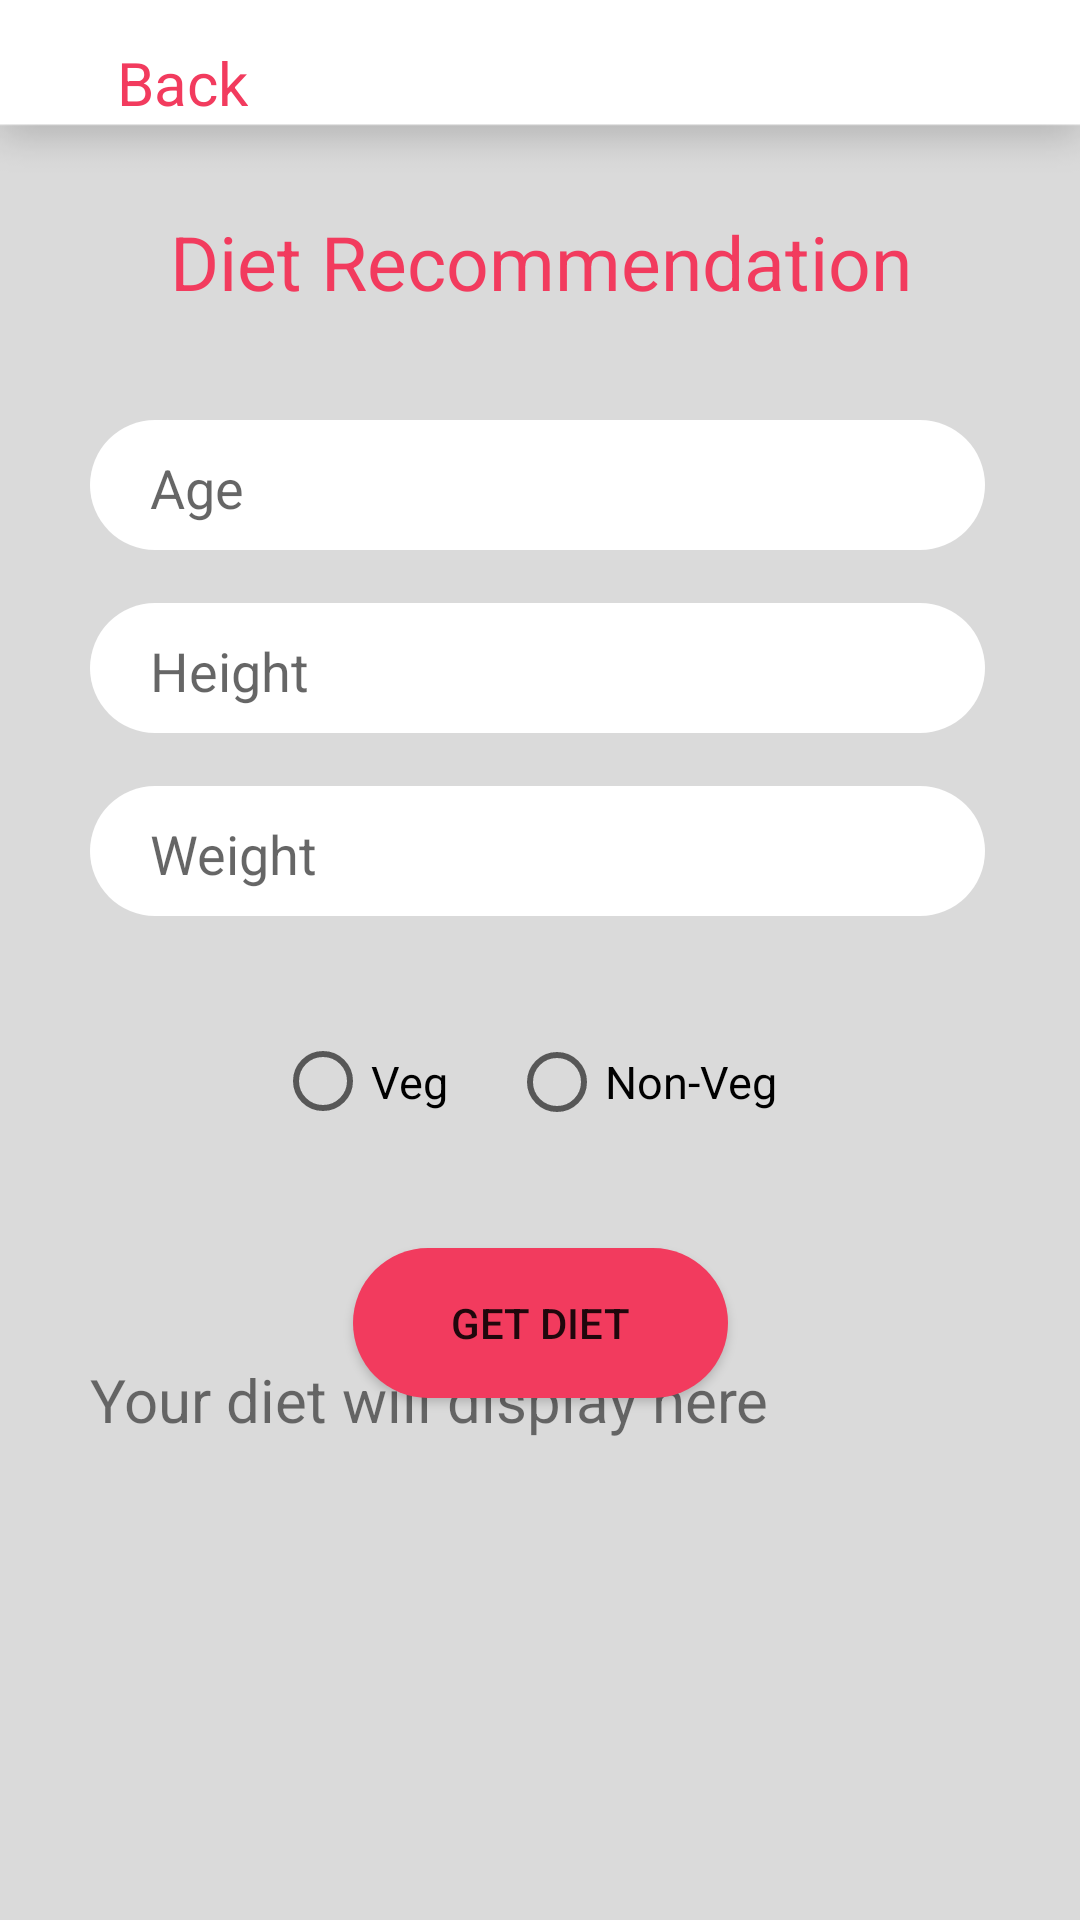

This screen was rendered from an Android layout file. Write that file and the resources it references.
<!-- AndroidManifest.xml: application theme AppTheme -->
<!-- res/layout/activity_diet_home.xml -->
<?xml version="1.0" encoding="utf-8"?>
<androidx.constraintlayout.widget.ConstraintLayout xmlns:android="http://schemas.android.com/apk/res/android"
    xmlns:app="http://schemas.android.com/apk/res-auto"
    xmlns:tools="http://schemas.android.com/tools"
    android:layout_width="match_parent"
    android:layout_height="match_parent"
    tools:context=".diet_home"
    android:background="@drawable/simple_bg">

    <TextView
        android:id="@+id/back"
        android:layout_width="wrap_content"
        android:layout_height="wrap_content"
        android:layout_marginTop="14dp"
        android:text="Back"
        android:textColor="#F23B5E"
        android:textSize="20sp"
        app:layout_constraintEnd_toEndOf="parent"
        app:layout_constraintHorizontal_bias="0.123"
        app:layout_constraintStart_toStartOf="parent"
        app:layout_constraintTop_toTopOf="parent" />

    <TextView
        android:id="@+id/textv"
        android:layout_width="wrap_content"
        android:layout_height="wrap_content"
        android:text="Diet Recommendation"
        android:textSize="25sp"
        android:textColor="@color/colorAccent"
        app:layout_constraintBottom_toBottomOf="parent"
        app:layout_constraintEnd_toEndOf="parent"
        app:layout_constraintHorizontal_bias="0.504"
        app:layout_constraintStart_toStartOf="parent"
        app:layout_constraintTop_toTopOf="parent"
        app:layout_constraintVertical_bias="0.116" />

    <EditText
        android:id="@+id/age"
        android:layout_width="300dp"
        android:layout_height="45dp"
        android:paddingLeft="20dp"
        android:background="@drawable/editextbck"
        android:layout_marginTop="36dp"
        android:ems="10"
        android:inputType="number"
        android:hint="Age"
        app:layout_constraintEnd_toEndOf="parent"
        app:layout_constraintStart_toStartOf="parent"
        app:layout_constraintTop_toBottomOf="@+id/textv" />

    <EditText
        android:id="@+id/height"
        android:layout_width="300dp"
        android:layout_height="45dp"
        android:paddingLeft="20dp"
        android:background="@drawable/editextbck"
        android:layout_marginTop="16dp"
        android:ems="10"
        android:inputType="number"
        android:hint="Height"
        app:layout_constraintEnd_toEndOf="parent"
        app:layout_constraintStart_toStartOf="parent"
        app:layout_constraintTop_toBottomOf="@+id/age" />

    <EditText
        android:id="@+id/weight"
        android:layout_width="300dp"
        android:layout_height="45dp"
        android:paddingLeft="20dp"
        android:background="@drawable/editextbck"
        android:layout_marginTop="16dp"
        android:ems="10"
        android:inputType="number"
        android:hint="Weight"
        app:layout_constraintEnd_toEndOf="parent"
        app:layout_constraintStart_toStartOf="parent"
        app:layout_constraintTop_toBottomOf="@+id/height" />

    <RadioGroup
        android:id="@+id/VegGroup"
        android:layout_width="197dp"
        android:layout_height="73dp"
        android:layout_gravity="center"
        android:layout_marginTop="16dp"
        android:orientation="horizontal"
        android:weightSum="1"
        app:layout_constraintEnd_toEndOf="parent"
        app:layout_constraintStart_toStartOf="parent"
        app:layout_constraintTop_toBottomOf="@+id/weight">

        <RadioButton
            android:id="@+id/veg"
            android:layout_width="wrap_content"
            android:layout_height="55dp"
            android:layout_margin="10dp"
            android:text="Veg"
            android:textSize="15dp" />

        <RadioButton
            android:id="@+id/nonveg"
            android:layout_width="wrap_content"
            android:layout_height="wrap_content"
            android:layout_margin="10dp"
            android:layout_weight="0.13"
            android:text="Non-Veg"
            android:textSize="15dp" />
    </RadioGroup>

    <Button
        android:id="@+id/getdiet"
        android:layout_width="125dp"
        android:layout_height="50dp"
        android:layout_marginTop="20dp"
        android:background="@drawable/custom_button"
        android:text="Get Diet"
        app:layout_constraintEnd_toEndOf="parent"
        app:layout_constraintStart_toStartOf="parent"
        app:layout_constraintTop_toBottomOf="@+id/VegGroup" />


























    <androidx.core.widget.NestedScrollView
        android:id="@+id/nestedScrollView"
        android:layout_width="match_parent"
        android:layout_height="200dp"
        app:layout_constraintBottom_toBottomOf="parent"
        app:layout_constraintEnd_toEndOf="parent"
        app:layout_constraintStart_toStartOf="parent"
        app:layout_constraintTop_toBottomOf="@+id/getdiet">

        <TextView
            android:id="@+id/dietishere"
            android:layout_width="match_parent"
            android:layout_height="match_parent"
            android:layout_marginStart="30dp"
            android:layout_marginEnd="30dp"
            android:text="Your diet will display here "
            android:textSize="20dp" />

    </androidx.core.widget.NestedScrollView>


</androidx.constraintlayout.widget.ConstraintLayout>
<!-- resources referenced by this layout -->
<resources>
  <color name="colorAccent">#F23B5E</color>
  <!-- drawable custom_button (drawable) -->
  <?xml version="1.0" encoding="utf-8"?>
  <shape xmlns:android="http://schemas.android.com/apk/res/android" android:shape="rectangle">
      <solid android:color="@color/colorAccent"></solid>
      <corners android:radius="50dp"></corners>
  </shape>
  <!-- drawable editextbck (drawable) -->
  <?xml version="1.0" encoding="utf-8"?>
  <layer-list xmlns:android="http://schemas.android.com/apk/res/android">
      <item>
          <shape>
              <solid android:color="@color/gray"></solid>
              <corners android:radius="50dp"></corners>
          </shape>
      </item>
      <item android:bottom="5px"
          android:right="5px">
          <shape>
              <solid android:color="@color/white"></solid>
              <corners android:radius="50dp"></corners>
          </shape>
      </item>
  </layer-list>
  <!-- drawable simple_bg: png bitmap (drawable, 9026 bytes) -->
  <style name="AppTheme" parent="Theme.AppCompat.Light.NoActionBar">
          
          <item name="colorPrimary">@color/colorPrimary</item>
          <item name="colorPrimaryDark">@color/colorPrimaryDark</item>
          <item name="colorAccent">@color/colorAccent</item>
      </style>
  <color name="white">#FFFFFFFF</color>
  <color name="colorPrimary">#DADADA</color>
  <color name="colorPrimaryDark">#253A4B</color>
</resources>
